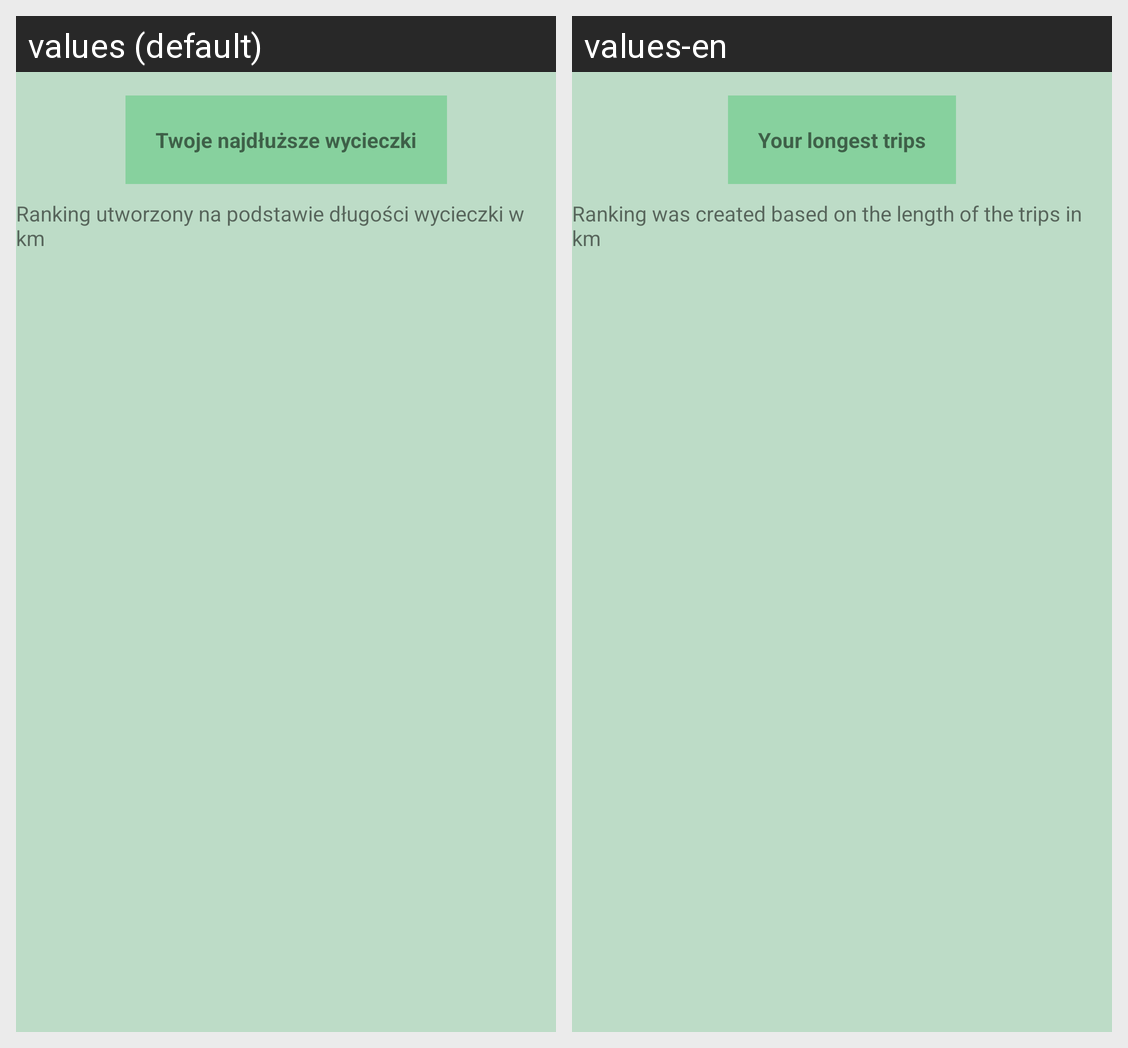

Strings drawn on this Android screen and how each of the app's shown locales translates them:
Android screen res/layout/activity_ranking.xml rendered under 2 locales, left to right: values (default), values-en. Device: Nexus 5 (rendered at 1080×1920; each locale shown at half size, 540×960, under a caption strip naming it); theme Theme.AndroidPlanowanieWycieczek.
Strings drawn on this screen, with the default value and each locale's value (text and hints the layout hard-codes, and strings that could not be matched under every locale, appear in the picture but are not listed):

ranking_title_text
  values: Twoje najdłuższe wycieczki
  values-en: Your longest trips

ranking_body_text
  values: Ranking utworzony na podstawie długości wycieczki w km
  values-en: Ranking was created based on the length of the trips in km
